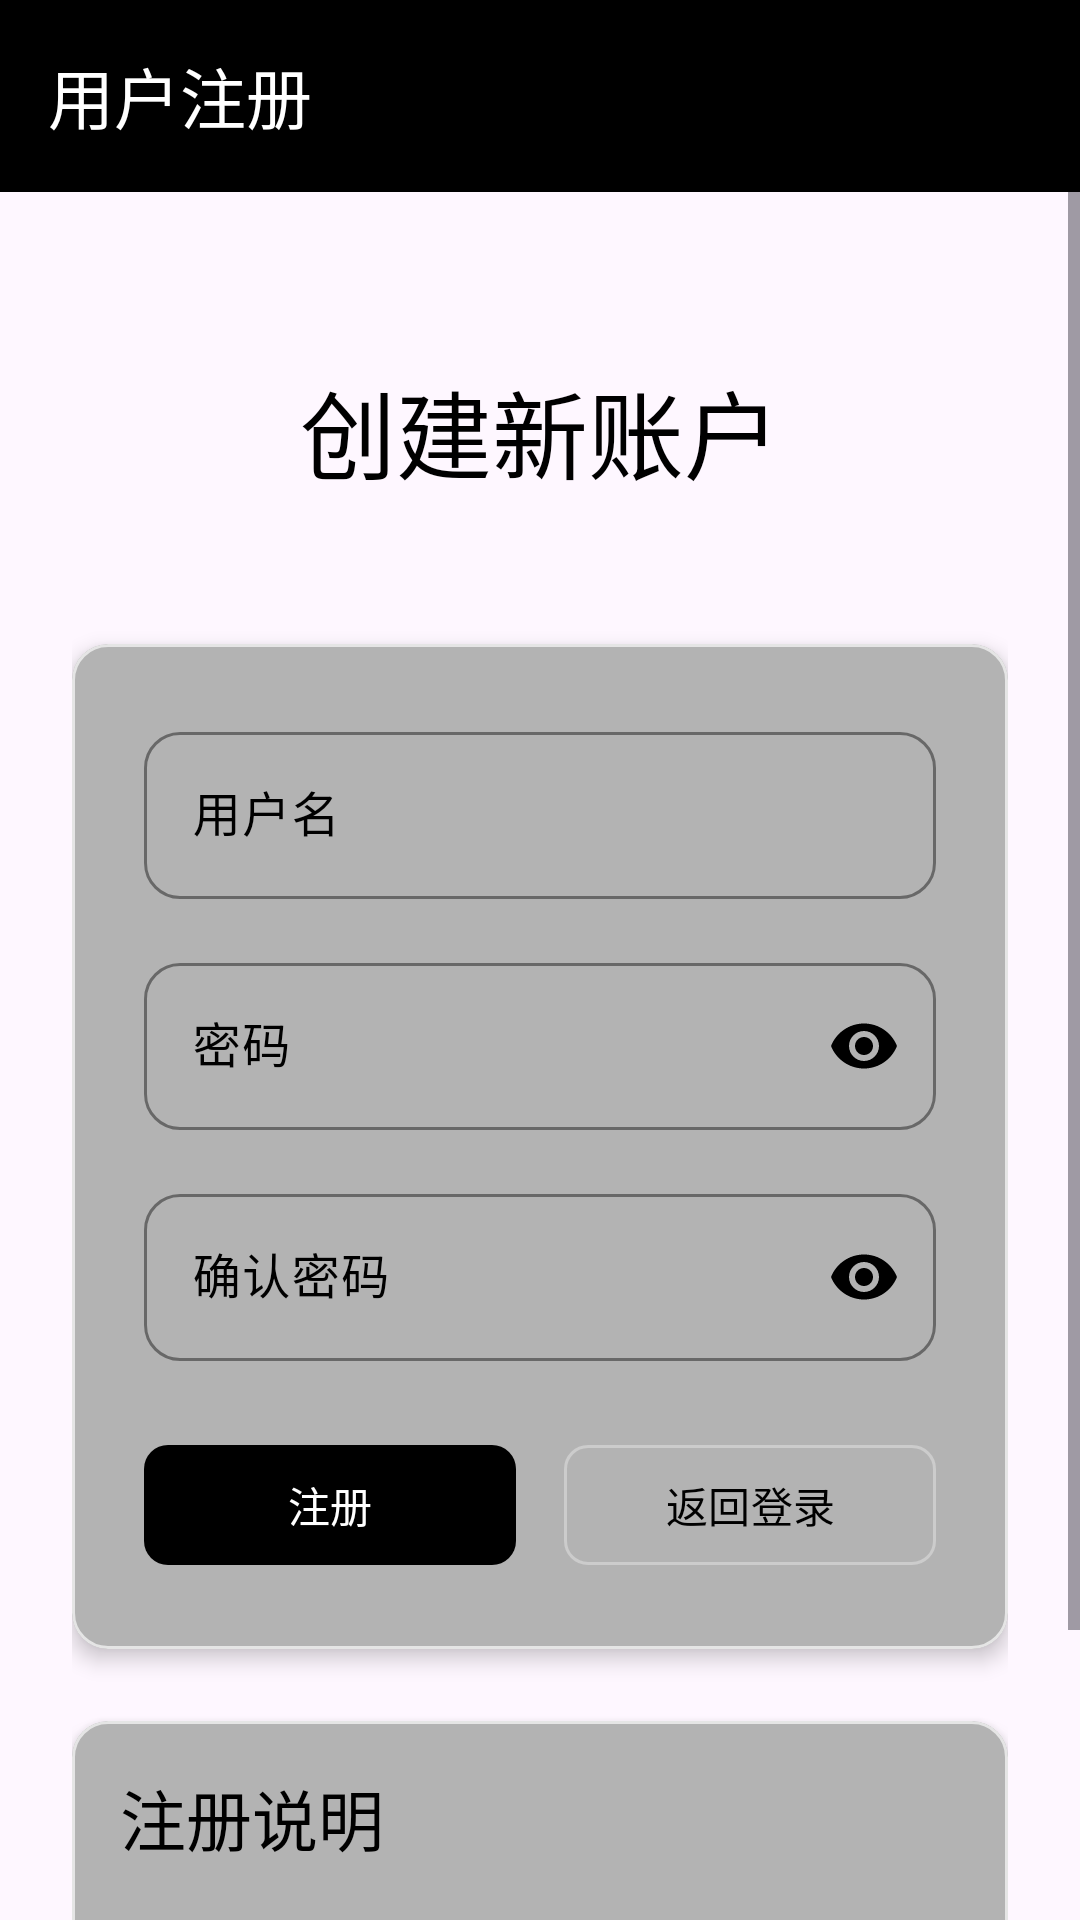

This screen was rendered from an Android layout file. Write that file and the resources it references.
<!-- AndroidManifest.xml: application theme Theme.MyRun -->
<!-- res/layout/activity_register.xml -->
<?xml version="1.0" encoding="utf-8"?>
<androidx.coordinatorlayout.widget.CoordinatorLayout xmlns:android="http://schemas.android.com/apk/res/android"
    xmlns:app="http://schemas.android.com/apk/res-auto"
    xmlns:tools="http://schemas.android.com/tools"
    android:layout_width="match_parent"
    android:layout_height="match_parent"
    android:background="@color/background_light_green"
    tools:context=".RegisterActivity">

    <com.google.android.material.appbar.AppBarLayout
        android:layout_width="match_parent"
        android:layout_height="wrap_content">

        <com.google.android.material.appbar.MaterialToolbar
            android:id="@+id/toolbar"
            android:layout_width="match_parent"
            android:layout_height="?attr/actionBarSize"
            android:background="@color/primary"
            app:title="用户注册"
            app:titleTextColor="@color/on_primary"
            app:navigationIcon="@drawable/ic_arrow_back" />

    </com.google.android.material.appbar.AppBarLayout>

    <ScrollView
        android:layout_width="match_parent"
        android:layout_height="match_parent"
        app:layout_behavior="@string/appbar_scrolling_view_behavior">

        <LinearLayout
            android:layout_width="match_parent"
            android:layout_height="wrap_content"
            android:orientation="vertical"
            android:padding="24dp">

            
            <TextView
                android:layout_width="match_parent"
                android:layout_height="wrap_content"
                android:layout_marginTop="32dp"
                android:layout_marginBottom="48dp"
                android:gravity="center"
                android:text="创建新账户"
                android:textAppearance="@style/TextAppearance.Material3.HeadlineLarge"
                android:textColor="@color/on_surface" />

            
            <com.google.android.material.card.MaterialCardView
                android:layout_width="match_parent"
                android:layout_height="wrap_content"
                android:layout_marginBottom="24dp"
                app:cardCornerRadius="12dp"
                app:cardElevation="4dp"
                app:cardBackgroundColor="@color/tertiary_light">

                <LinearLayout
                    android:layout_width="match_parent"
                    android:layout_height="wrap_content"
                    android:orientation="vertical"
                    android:padding="24dp">

                    <com.google.android.material.textfield.TextInputLayout
                        android:layout_width="match_parent"
                        android:layout_height="wrap_content"
                        android:layout_marginBottom="16dp"
                        app:boxCornerRadiusTopStart="12dp"
                        app:boxCornerRadiusTopEnd="12dp"
                        app:boxCornerRadiusBottomStart="12dp"
                        app:boxCornerRadiusBottomEnd="12dp"
                        app:boxStrokeColor="@color/primary"
                        app:hintTextColor="@color/primary">

                        <com.google.android.material.textfield.TextInputEditText
                            android:id="@+id/et_username"
                            android:layout_width="match_parent"
                            android:layout_height="wrap_content"
                            android:hint="用户名"
                            android:maxLines="1"
                            android:textAppearance="@style/TextAppearance.Material3.BodyLarge" />

                    </com.google.android.material.textfield.TextInputLayout>

                    <com.google.android.material.textfield.TextInputLayout
                        android:layout_width="match_parent"
                        android:layout_height="wrap_content"
                        android:layout_marginBottom="16dp"
                        app:boxCornerRadiusTopStart="12dp"
                        app:boxCornerRadiusTopEnd="12dp"
                        app:boxCornerRadiusBottomStart="12dp"
                        app:boxCornerRadiusBottomEnd="12dp"
                        app:boxStrokeColor="?attr/colorPrimary"
                        app:hintTextColor="?attr/colorPrimary"
                        app:endIconMode="password_toggle">

                        <com.google.android.material.textfield.TextInputEditText
                            android:id="@+id/et_password"
                            android:layout_width="match_parent"
                            android:layout_height="wrap_content"
                            android:hint="密码"
                            android:inputType="textPassword"
                            android:maxLines="1"
                            android:textAppearance="@style/TextAppearance.Material3.BodyLarge" />

                    </com.google.android.material.textfield.TextInputLayout>

                    <com.google.android.material.textfield.TextInputLayout
                        android:layout_width="match_parent"
                        android:layout_height="wrap_content"
                        android:layout_marginBottom="24dp"
                        app:boxCornerRadiusTopStart="12dp"
                        app:boxCornerRadiusTopEnd="12dp"
                        app:boxCornerRadiusBottomStart="12dp"
                        app:boxCornerRadiusBottomEnd="12dp"
                        app:boxStrokeColor="?attr/colorPrimary"
                        app:hintTextColor="?attr/colorPrimary"
                        app:endIconMode="password_toggle">

                        <com.google.android.material.textfield.TextInputEditText
                            android:id="@+id/et_confirm_password"
                            android:layout_width="match_parent"
                            android:layout_height="wrap_content"
                            android:hint="确认密码"
                            android:inputType="textPassword"
                            android:maxLines="1"
                            android:textAppearance="@style/TextAppearance.Material3.BodyLarge" />

                    </com.google.android.material.textfield.TextInputLayout>

                    <LinearLayout
                        android:layout_width="match_parent"
                        android:layout_height="wrap_content"
                        android:orientation="horizontal"
                        android:weightSum="2">

                        <com.google.android.material.button.MaterialButton
                            android:id="@+id/btn_register"
                            android:layout_width="0dp"
                            android:layout_height="wrap_content"
                            android:layout_marginEnd="8dp"
                            android:layout_weight="1"
                            android:text="注册"
                            style="@style/Widget.Material3.Button"
                            app:cornerRadius="8dp" />

                        <com.google.android.material.button.MaterialButton
                            android:id="@+id/btn_back_to_login"
                            android:layout_width="0dp"
                            android:layout_height="wrap_content"
                            android:layout_marginStart="8dp"
                            android:layout_weight="1"
                            android:text="返回登录"
                            style="@style/Widget.Material3.Button.OutlinedButton"
                            app:cornerRadius="8dp" />

                    </LinearLayout>

                </LinearLayout>

            </com.google.android.material.card.MaterialCardView>

            
            <com.google.android.material.card.MaterialCardView
                android:layout_width="match_parent"
                android:layout_height="wrap_content"
                app:cardCornerRadius="12dp"
                app:cardElevation="4dp"
                app:cardBackgroundColor="@color/tertiary_light">

                <LinearLayout
                    android:layout_width="match_parent"
                    android:layout_height="wrap_content"
                    android:orientation="vertical"
                    android:padding="16dp">

                    <TextView
                        android:layout_width="match_parent"
                        android:layout_height="wrap_content"
                        android:layout_marginBottom="16dp"
                        android:text="注册说明"
                        android:textAppearance="@style/TextAppearance.Material3.TitleLarge"
                        android:textColor="@color/on_surface" />

                    <TextView
                        android:layout_width="match_parent"
                        android:layout_height="wrap_content"
                        android:layout_marginBottom="8dp"
                        android:text="• 用户名长度不少于3个字符"
                        android:textAppearance="@style/TextAppearance.Material3.BodyMedium"
                        android:textColor="@color/on_surface_variant" />

                    <TextView
                        android:layout_width="match_parent"
                        android:layout_height="wrap_content"
                        android:layout_marginBottom="8dp"
                        android:text="• 密码长度不少于6个字符"
                        android:textAppearance="@style/TextAppearance.Material3.BodyMedium"
                        android:textColor="?attr/colorOnSurfaceVariant" />

                    <TextView
                        android:layout_width="match_parent"
                        android:layout_height="wrap_content"
                        android:text="• 请确保两次输入的密码一致"
                        android:textAppearance="@style/TextAppearance.Material3.BodyMedium"
                        android:textColor="?attr/colorOnSurfaceVariant" />

                </LinearLayout>

            </com.google.android.material.card.MaterialCardView>

        </LinearLayout>

    </ScrollView>

</androidx.coordinatorlayout.widget.CoordinatorLayout>
<!-- resources referenced by this layout -->
<resources>
  <color name="on_primary">#FFFFFF</color>
  <color name="on_surface">#000000</color>
  <color name="on_surface_variant">#666666</color>
  <color name="primary">#000000</color>
  <color name="tertiary_light">#B3B3B3</color>
  <style name="Theme.MyRun" parent="Base.Theme.MyRun" />
  <style name="Base.Theme.MyRun" parent="Theme.Material3.DayNight.NoActionBar">
          
          <item name="colorPrimary">@color/md_primary</item>
          <item name="colorOnPrimary">@color/md_on_primary</item>
          <item name="colorPrimaryContainer">@color/md_primary_container</item>
          <item name="colorOnPrimaryContainer">@color/md_on_primary_container</item>
          <item name="colorSecondary">@color/md_secondary</item>
          <item name="colorOnSecondary">@color/md_on_secondary</item>
          <item name="colorSecondaryContainer">@color/tertiary_light</item>
          <item name="colorOnSecondaryContainer">@color/md_on_secondary_container</item>
          <item name="colorTertiary">@color/md_tertiary</item>
          <item name="colorOnTertiary">@color/md_on_tertiary</item>
          <item name="colorTertiaryContainer">@color/md_tertiary_container</item>
          <item name="colorOnTertiaryContainer">@color/md_on_tertiary_container</item>
          <item name="colorSurface">@color/md_surface</item>
          <item name="colorOnSurface">@color/md_on_surface</item>
          <item name="colorSurfaceVariant">@color/md_surface_variant</item>
          <item name="colorOnSurfaceVariant">@color/md_on_surface_variant</item>
          <item name="colorError">@color/md_error</item>
          <item name="colorOnError">@color/md_on_error</item>
          <item name="colorErrorContainer">@color/md_error_container</item>
          <item name="colorOnErrorContainer">@color/md_on_error_container</item>
          <item name="colorOutline">@color/md_outline</item>
          <item name="colorOutlineVariant">@color/md_outline_variant</item>
          
          
          
          
          
          
          
          
          
      </style>
  <color name="md_primary">@color/primary</color>
  <color name="md_on_primary">@color/on_primary</color>
  <color name="md_primary_container">@color/primary_light</color>
  <color name="md_on_primary_container">@color/on_primary</color>
  <color name="md_secondary">@color/secondary</color>
  <color name="md_on_secondary">@color/on_secondary</color>
  <color name="md_on_secondary_container">@color/on_secondary</color>
  <color name="md_tertiary">@color/tertiary</color>
  <color name="md_on_tertiary">@color/on_tertiary</color>
  <color name="md_tertiary_container">@color/tertiary_light</color>
  <color name="md_on_tertiary_container">@color/on_tertiary</color>
  <color name="md_surface">@color/surface</color>
  <color name="md_on_surface">@color/on_surface</color>
  <color name="md_surface_variant">@color/surface_variant</color>
  <color name="md_on_surface_variant">@color/on_surface</color>
  <color name="md_error">@color/error</color>
  <color name="md_on_error">@color/on_error</color>
  <color name="md_error_container">@color/error_container</color>
  <color name="md_on_error_container">@color/on_error</color>
  <color name="md_outline">@color/outline</color>
  <color name="md_outline_variant">@color/outline_variant</color>
  <color name="primary_light">#333333</color>
  <color name="secondary">#666666</color>
  <color name="on_secondary">#FFFFFF</color>
  <color name="tertiary">#999999</color>
  <color name="on_tertiary">#000000</color>
  <color name="surface">#FFFFFF</color>
  <color name="surface_variant">#F5F5F5</color>
  <color name="error">#333333</color>
  <color name="on_error">#FFFFFF</color>
  <color name="error_container">#F5F5F5</color>
  <color name="outline">#CCCCCC</color>
  <color name="outline_variant">#E5E5E5</color>
</resources>
